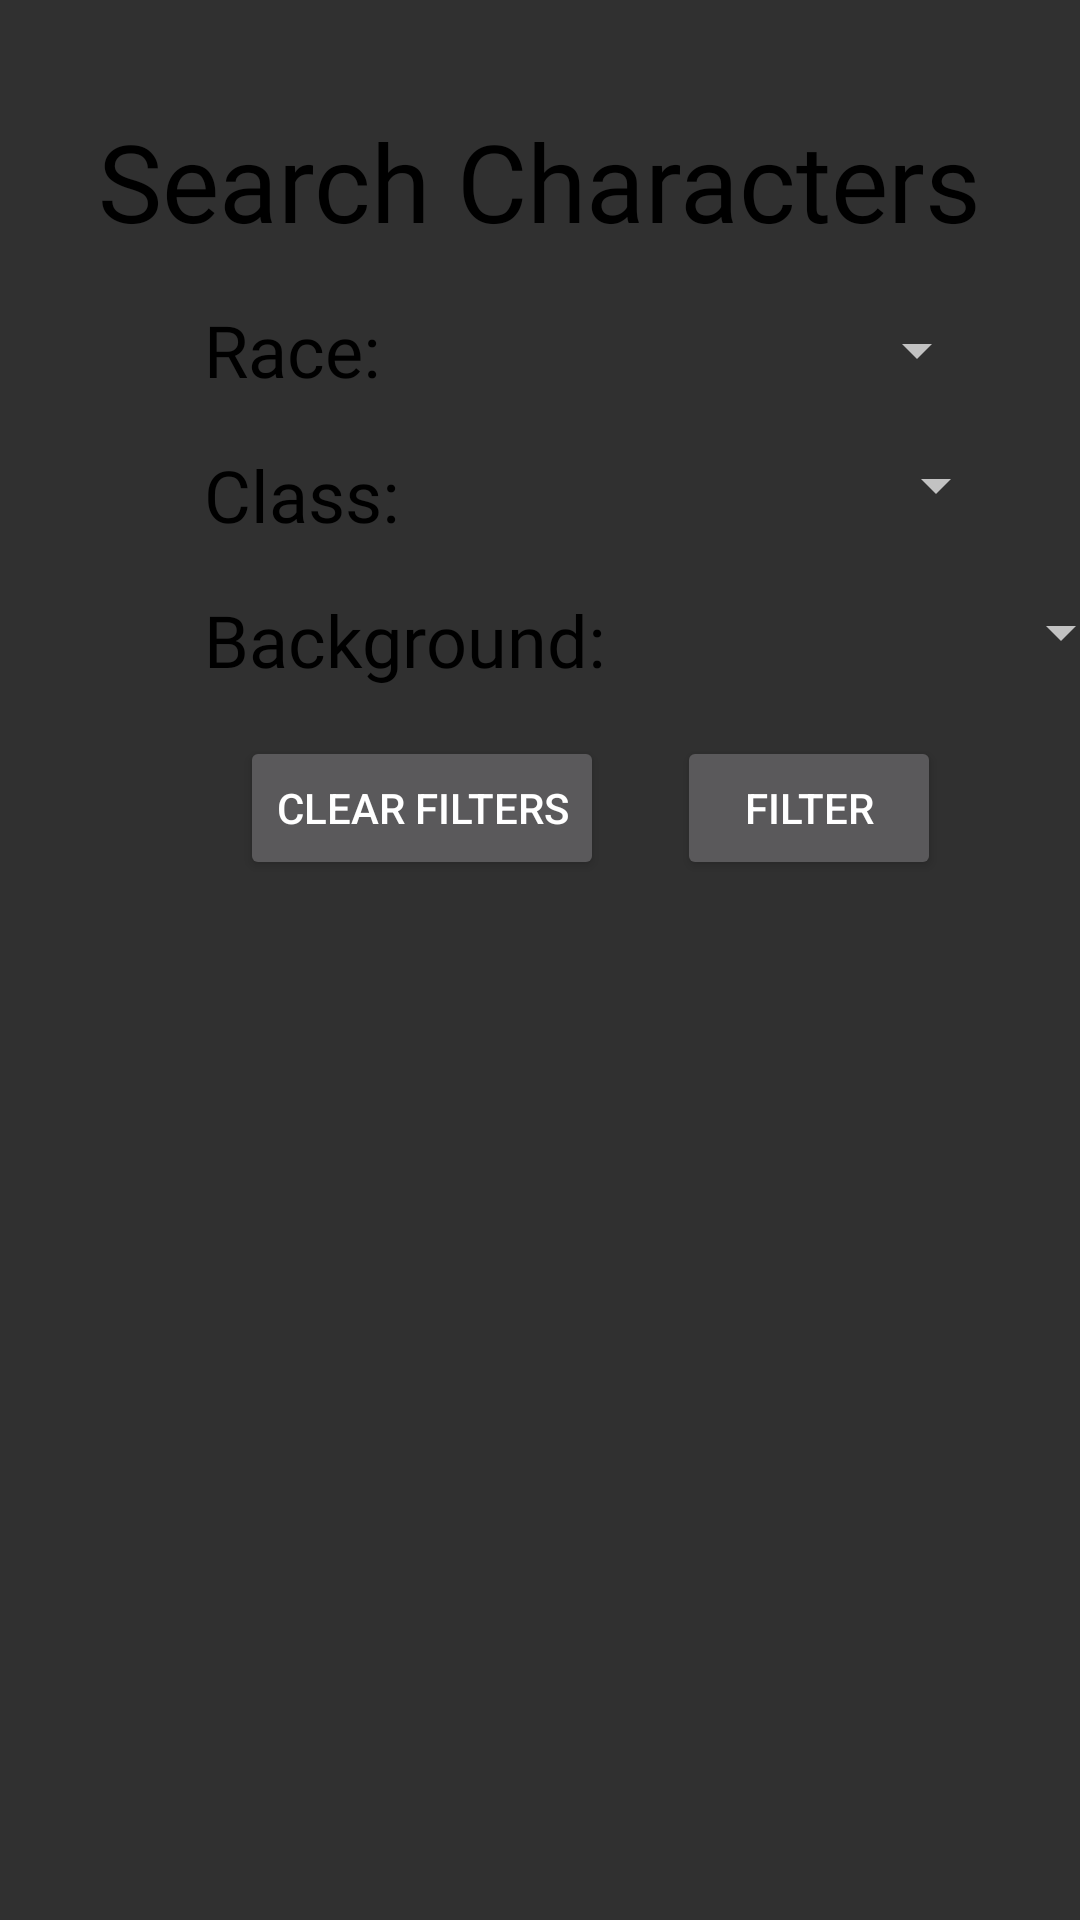

This screen was rendered from an Android layout file. Write that file and the resources it references.
<!-- AndroidManifest.xml: application theme Theme.AppCompat.NoActionBar -->
<!-- res/layout/activity_search_character.xml -->
<?xml version="1.0" encoding="utf-8"?>
<androidx.constraintlayout.widget.ConstraintLayout xmlns:android="http://schemas.android.com/apk/res/android"
    xmlns:app="http://schemas.android.com/apk/res-auto"
    xmlns:tools="http://schemas.android.com/tools"
    android:layout_width="match_parent"
    android:layout_height="match_parent"
    android:background="@drawable/backgroundimage"
    tools:context=".SearchCharacterActivity">

    <TextView
        android:id="@+id/txtHeader"
        android:layout_width="wrap_content"
        android:layout_height="wrap_content"
        android:layout_marginTop="36dp"
        android:fontFamily="@font/seagram"
        android:text="Search Characters"
        android:textColor="#000000"
        android:textSize="36sp"
        app:layout_constraintEnd_toEndOf="parent"
        app:layout_constraintHorizontal_bias="0.496"
        app:layout_constraintStart_toStartOf="parent"
        app:layout_constraintTop_toTopOf="parent" />

    <androidx.recyclerview.widget.RecyclerView
        android:id="@+id/characterLogRecycler"
        android:layout_width="314dp"
        android:layout_height="372dp"
        app:layout_constraintBottom_toBottomOf="parent"
        app:layout_constraintEnd_toEndOf="parent"
        app:layout_constraintStart_toStartOf="parent"
        app:layout_constraintTop_toBottomOf="@+id/btnFilter"
        app:layout_constraintVertical_bias="0.149" />

    <TextView
        android:id="@+id/newlogCharNameTxt"
        android:layout_width="wrap_content"
        android:layout_height="wrap_content"
        android:layout_marginStart="68dp"
        android:layout_marginLeft="68dp"
        android:layout_marginTop="16dp"
        android:fontFamily="@font/seagram"
        android:text="Race:"
        android:textColor="#000000"
        android:textSize="24sp"
        app:layout_constraintStart_toStartOf="parent"
        app:layout_constraintTop_toBottomOf="@+id/txtHeader" />

    <TextView
        android:id="@+id/textView6"
        android:layout_width="wrap_content"
        android:layout_height="wrap_content"
        android:layout_marginStart="68dp"
        android:layout_marginLeft="68dp"
        android:layout_marginTop="16dp"
        android:fontFamily="@font/seagram"
        android:text="Class:"
        android:textColor="#000000"
        android:textSize="24sp"
        app:layout_constraintStart_toStartOf="parent"
        app:layout_constraintTop_toBottomOf="@+id/newlogCharNameTxt" />

    <TextView
        android:id="@+id/textView7"
        android:layout_width="wrap_content"
        android:layout_height="wrap_content"
        android:layout_marginStart="68dp"
        android:layout_marginLeft="68dp"
        android:layout_marginTop="16dp"
        android:fontFamily="@font/seagram"
        android:text="Background:"
        android:textColor="#000000"
        android:textSize="24sp"
        app:layout_constraintStart_toStartOf="parent"
        app:layout_constraintTop_toBottomOf="@+id/textView6" />

    <Spinner
        android:id="@+id/RaceSpinner"
        android:layout_width="179dp"
        android:layout_height="33dp"
        android:layout_marginStart="24dp"
        android:layout_marginLeft="24dp"
        android:layout_marginTop="16dp"
        app:layout_constraintStart_toEndOf="@+id/newlogCharNameTxt"
        app:layout_constraintTop_toBottomOf="@+id/txtHeader" />

    <Spinner
        android:id="@+id/ClassSpinner"
        android:layout_width="179dp"
        android:layout_height="33dp"
        android:layout_marginStart="24dp"
        android:layout_marginLeft="24dp"
        android:layout_marginTop="12dp"
        app:layout_constraintStart_toEndOf="@+id/textView6"
        app:layout_constraintTop_toBottomOf="@+id/RaceSpinner" />

    <Spinner
        android:id="@+id/BackgroundSpinner"
        android:layout_width="168dp"
        android:layout_height="33dp"
        android:layout_marginStart="8dp"
        android:layout_marginLeft="8dp"
        android:layout_marginTop="16dp"
        app:layout_constraintStart_toEndOf="@+id/textView7"
        app:layout_constraintTop_toBottomOf="@+id/ClassSpinner" />

    <Button
        android:id="@+id/btnFilter"
        android:layout_width="wrap_content"
        android:layout_height="wrap_content"
        android:onClick="FilterResults"
        android:text="Filter"
        app:layout_constraintBaseline_toBaselineOf="@+id/btnClrFilter"
        app:layout_constraintEnd_toEndOf="parent"
        app:layout_constraintHorizontal_bias="0.345"
        app:layout_constraintStart_toEndOf="@+id/btnClrFilter" />

    <Button
        android:id="@+id/btnClrFilter"
        android:layout_width="wrap_content"
        android:layout_height="wrap_content"
        android:layout_marginStart="80dp"
        android:layout_marginLeft="80dp"
        android:layout_marginTop="16dp"
        android:text="Clear Filters"
        android:onClick="ClearFilters"
        app:layout_constraintStart_toStartOf="parent"
        app:layout_constraintTop_toBottomOf="@+id/textView7" />

</androidx.constraintlayout.widget.ConstraintLayout>
<!-- resources referenced by this layout -->
<resources>

</resources>
